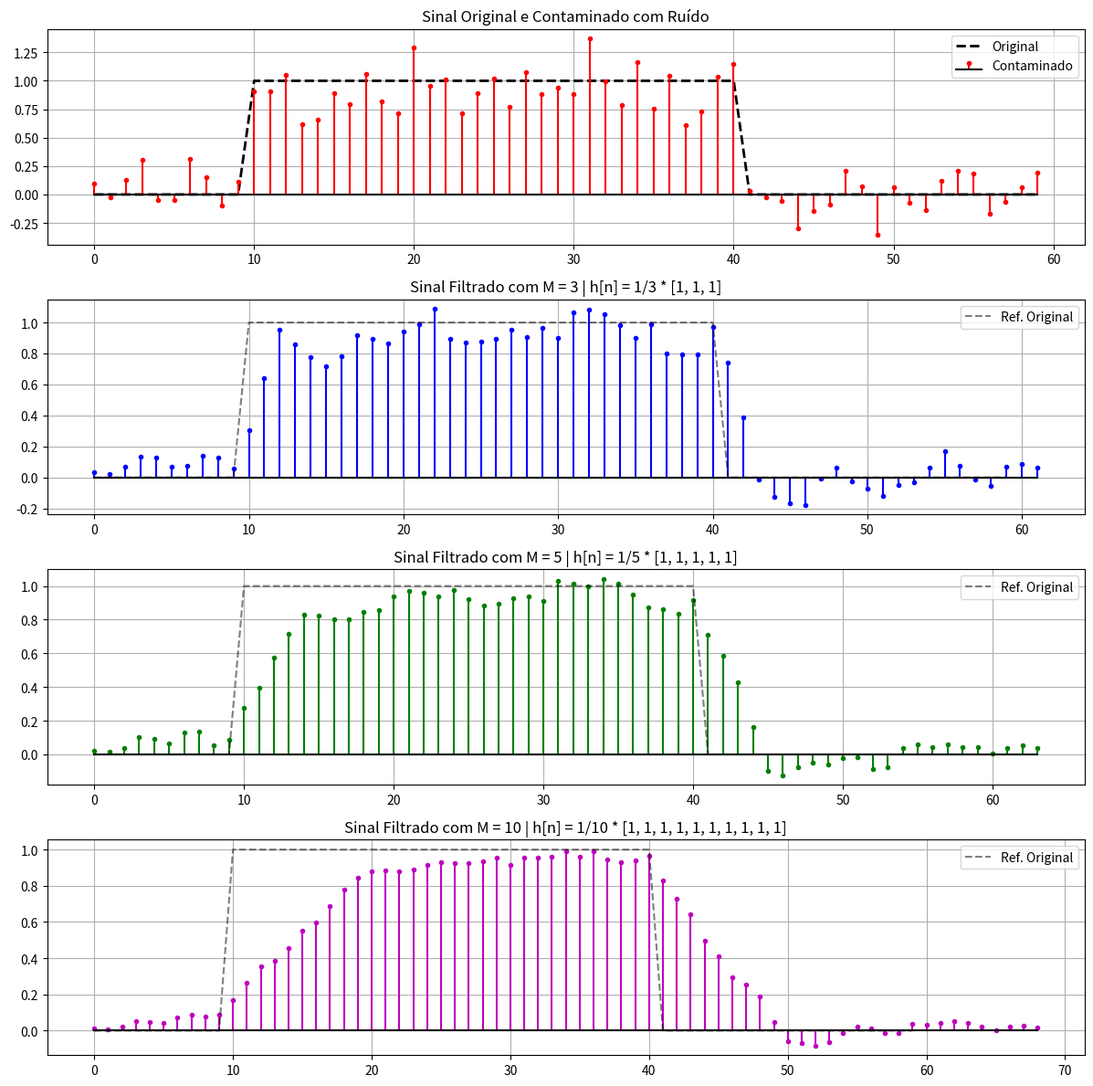

This chart was generated by the following Python code:
import numpy as np
import matplotlib.pyplot as plt

# 1. Geração do Sinal Original e Contaminado
n = np.arange(0, 60)
# Sinal original: Pulso que vale 1 entre n=10 e n=40
x_original = np.where((n >= 10) & (n <= 40), 1.0, 0.0)

# Adicionando ruído gaussiano (média 0, desvio padrão 0.2)
np.random.seed(42) # Para reprodutibilidade
ruido = np.random.normal(0, 0.2, len(n))
x_contaminado = x_original + ruido

# 2. Definição das Respostas ao Impulso (h[n])
M_vals = [3, 5, 10]
h = {M: np.ones(M) / M for M in M_vals}

# 3. Filtragem por Convolução
y = {M: np.convolve(x_contaminado, h[M]) for M in M_vals}

# 4. Representação Gráfica
plt.figure(figsize=(12, 12))

# Plot do Sinal Original e Contaminado
plt.subplot(4, 1, 1)
plt.plot(n, x_original, 'k--', label='Original', linewidth=2)
plt.stem(n, x_contaminado, linefmt='r-', markerfmt='r.', basefmt='k-', label='Contaminado')
plt.title('Sinal Original e Contaminado com Ruído')
plt.legend()
plt.grid(True)

# Plot dos Sinais Filtrados
cores = {3: 'b', 5: 'g', 10: 'm'}
for i, M in enumerate(M_vals, 2):
    plt.subplot(4, 1, i)
    ny = np.arange(len(y[M]))
    
    # Exibe a resposta ao impulso no canto do gráfico como texto
    hn_str = f"h[n] = 1/{M} * [{', '.join(['1']*M)}]"
    
    plt.stem(ny, y[M], linefmt=f'{cores[M]}-', markerfmt=f'{cores[M]}.', basefmt='k-')
    plt.plot(n, x_original, 'k--', alpha=0.5, label='Ref. Original') # Referência
    plt.title(f'Sinal Filtrado com M = {M} | {hn_str}')
    plt.legend()
    plt.grid(True)

plt.tight_layout()
plt.show()
